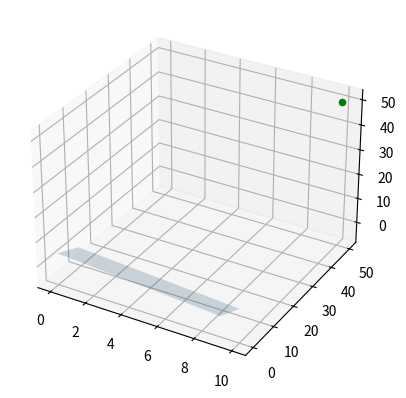

Write Python code to recreate this figure.
import numpy as np
import matplotlib.pyplot as plt
from mpl_toolkits.mplot3d import Axes3D

point  = np.array([1, 2, 3])
normal = np.array([1, 1, 2])

point2 = np.array([10, 50, 50])

# a plane is a*x+b*y+c*z+d=0
# [a,b,c] is the normal. Thus, we have to calculate
# d and we're set
d = -point.dot(normal)

# create x,y
xx, yy = np.meshgrid(range(10), range(10))

# calculate corresponding z
z = (-normal[0] * xx - normal[1] * yy - d) * 1. /normal[2]

# Create the figure
fig = plt.figure()

# Add an axes
ax = fig.add_subplot(111,projection='3d')

# plot the surface
ax.plot_surface(xx, yy, z, alpha=0.2)

# and plot the point
ax.scatter(point2[0] , point2[1] , point2[2],  color='green')


plt.show()